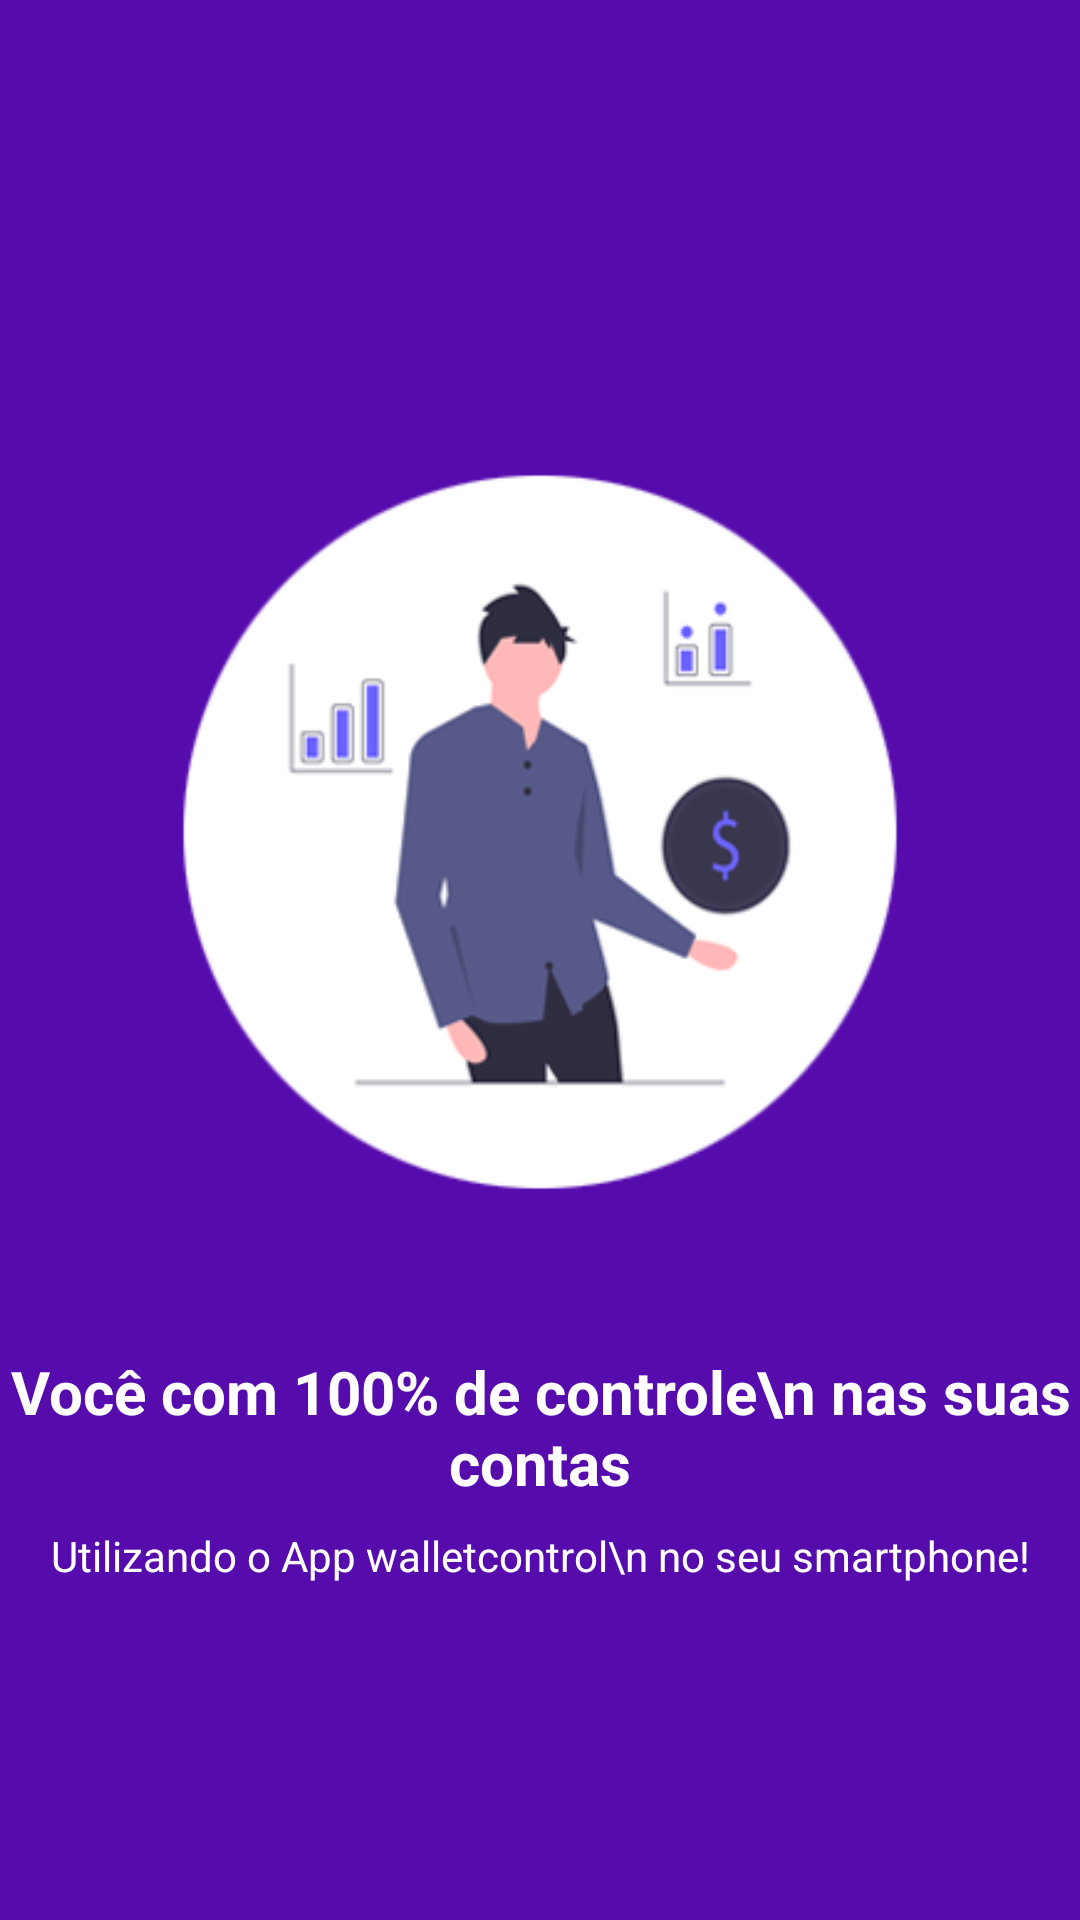

Reconstruct the res/layout file that produces this screen, plus the resources it refers to.
<!-- AndroidManifest.xml: application theme Theme.WalletControl -->
<!-- res/layout/intro_4.xml -->
<?xml version="1.0" encoding="utf-8"?>
<androidx.constraintlayout.widget.ConstraintLayout xmlns:android="http://schemas.android.com/apk/res/android"
    xmlns:app="http://schemas.android.com/apk/res-auto"
    xmlns:tools="http://schemas.android.com/tools"
    android:layout_width="match_parent"
    android:layout_height="match_parent"
    android:background="@color/RoxoE">

    <ImageView
        android:id="@+id/WelcomeImg"
        android:layout_width="330dp"
        android:layout_height="330dp"
        android:layout_marginBottom="8dp"
        app:layout_constraintBottom_toTopOf="@+id/textView4"
        app:layout_constraintEnd_toEndOf="parent"
        app:layout_constraintStart_toStartOf="parent"
        app:layout_constraintTop_toTopOf="parent"
        app:layout_constraintVertical_chainStyle="packed"
        app:srcCompat="@drawable/wp4"
        tools:ignore="ContentDescription" />

    <TextView
        android:id="@+id/textView5"
        android:layout_width="wrap_content"
        android:layout_height="wrap_content"
        android:layout_marginTop="8dp"
        android:text="Utilizando o App walletcontrol\n no seu smartphone!"
        android:textAlignment="center"
        android:textColor="@android:color/white"
        app:layout_constraintBottom_toBottomOf="parent"
        app:layout_constraintEnd_toEndOf="parent"
        app:layout_constraintStart_toStartOf="parent"
        app:layout_constraintTop_toBottomOf="@+id/textView4"
        tools:ignore="HardcodedText" />

    <TextView
        android:id="@+id/textView4"
        android:layout_width="wrap_content"
        android:layout_height="wrap_content"
        android:text="Você com 100% de controle\n nas suas contas"
        android:textAlignment="center"
        android:textColor="@color/white"
        android:textSize="20sp"
        android:textStyle="bold"
        app:layout_constraintBottom_toTopOf="@+id/textView5"
        app:layout_constraintEnd_toEndOf="parent"
        app:layout_constraintStart_toStartOf="parent"
        app:layout_constraintTop_toBottomOf="@+id/WelcomeImg"
        tools:ignore="HardcodedText" />

</androidx.constraintlayout.widget.ConstraintLayout>
<!-- resources referenced by this layout -->
<resources>
  <color name="RoxoE">#560BAD</color>
  <color name="white">#FFFFFFFF</color>
  <!-- drawable wp4: png bitmap (drawable, 26374 bytes) -->
  <style name="Theme.WalletControl" parent="Theme.MaterialComponents.DayNight.DarkActionBar">
          
          <item name="colorPrimary">@color/colorPrimary</item>
          <item name="colorPrimaryVariant">@color/purple_700</item>
          <item name="colorOnPrimary">@color/white</item>
          
          <item name="colorSecondary">@color/RoxoE</item>
          <item name="colorSecondaryVariant">@color/RoxoC</item>
          <item name="colorOnSecondary">@color/black</item>
          
          <item name="android:statusBarColor" tools:targetApi="l">?attr/colorPrimaryVariant</item>
          
      </style>
  <color name="colorPrimary">#560BAD</color>
  <color name="purple_700">#FF3700B3</color>
  <color name="RoxoC">#7209B7</color>
  <color name="black">#FF000000</color>
</resources>
